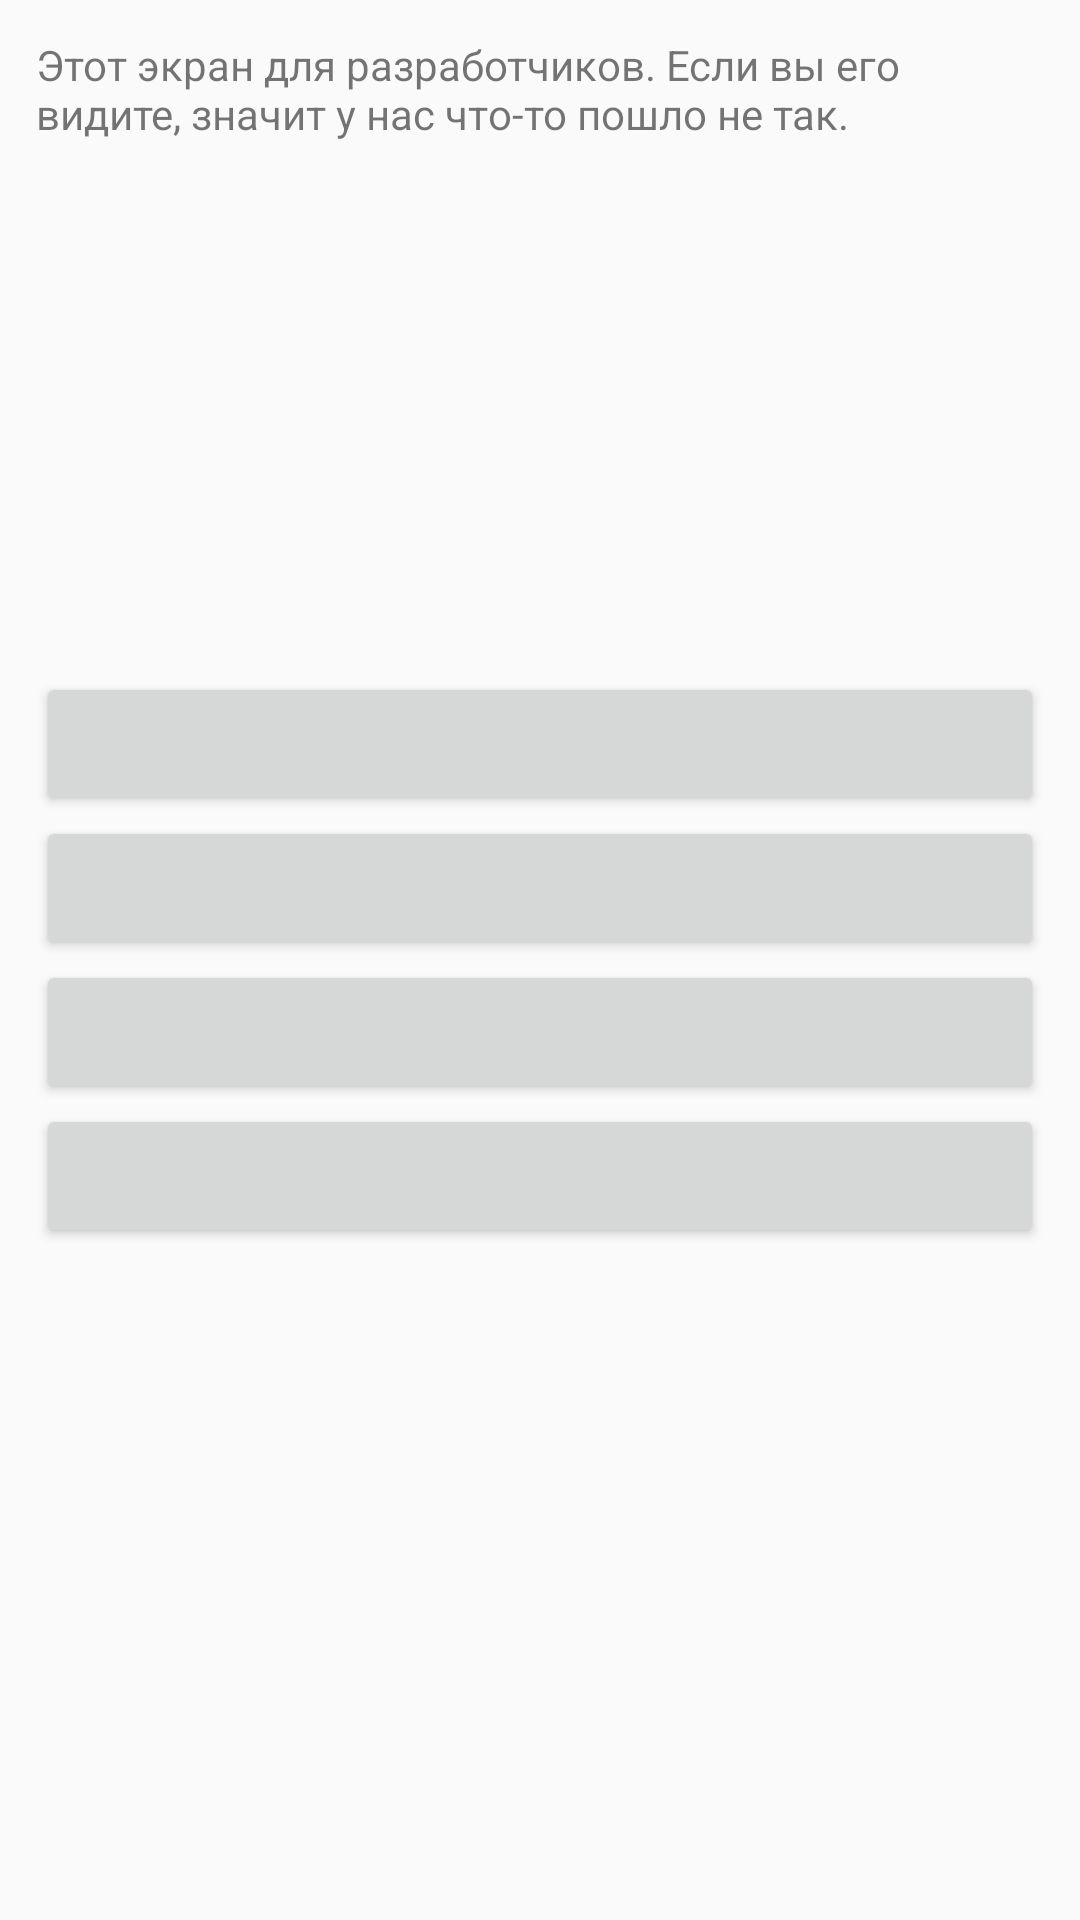

Layout XML and referenced resources for this Android screen:
<!-- AndroidManifest.xml: application theme AppTheme -->
<!-- res/layout/activity_test_start.xml -->
<?xml version="1.0" encoding="utf-8"?>
<FrameLayout
    xmlns:android="http://schemas.android.com/apk/res/android"
    xmlns:tools="http://schemas.android.com/tools"
    android:layout_width="match_parent"
    android:layout_height="match_parent"
    tools:context=".UI.TestStartActivity"
    android:padding="12dp">

    <TextView
        android:layout_width="wrap_content"
        android:layout_height="wrap_content"

        android:text="@string/activity_test_start_hello"/>

    <LinearLayout
        android:layout_width="match_parent"
        android:layout_height="match_parent"
        android:orientation="vertical"
        android:gravity="center">

        <Button
            android:id="@+id/activity_test_start_button_startcamera"
            android:layout_width="match_parent"
            android:layout_height="wrap_content"
            tools:text="Button" />

        <Button
            android:id="@+id/activity_test_start_button_startlogin"
            android:layout_width="match_parent"
            android:layout_height="wrap_content"
            tools:text="Button" />

        <Button
            android:id="@+id/activity_test_start_button_startdrawing"
            android:layout_width="match_parent"
            android:layout_height="wrap_content"
            tools:text="Button" />

        <Button
            android:id="@+id/activity_test_start_button_starthome"
            android:layout_width="match_parent"
            android:layout_height="wrap_content"
            tools:text="Button" />
    </LinearLayout>

</FrameLayout>
<!-- resources referenced by this layout -->
<resources>
  <string name="activity_test_start_hello">
          Этот экран для разработчиков. Если вы его видите, значит у нас что-то пошло не так.
      </string>
  <style name="AppTheme" parent="Theme.AppCompat.Light.DarkActionBar">
          
          <item name="colorPrimary">@color/colorPrimary</item>
          <item name="colorPrimaryDark">@color/colorPrimaryDark</item>
          <item name="colorAccent">@color/colorAccent</item>
      </style>
  <color name="colorPrimary">#546e7a</color>
  <color name="colorPrimaryDark">#455a64</color>
  <color name="colorAccent">#ffab00</color>
</resources>
